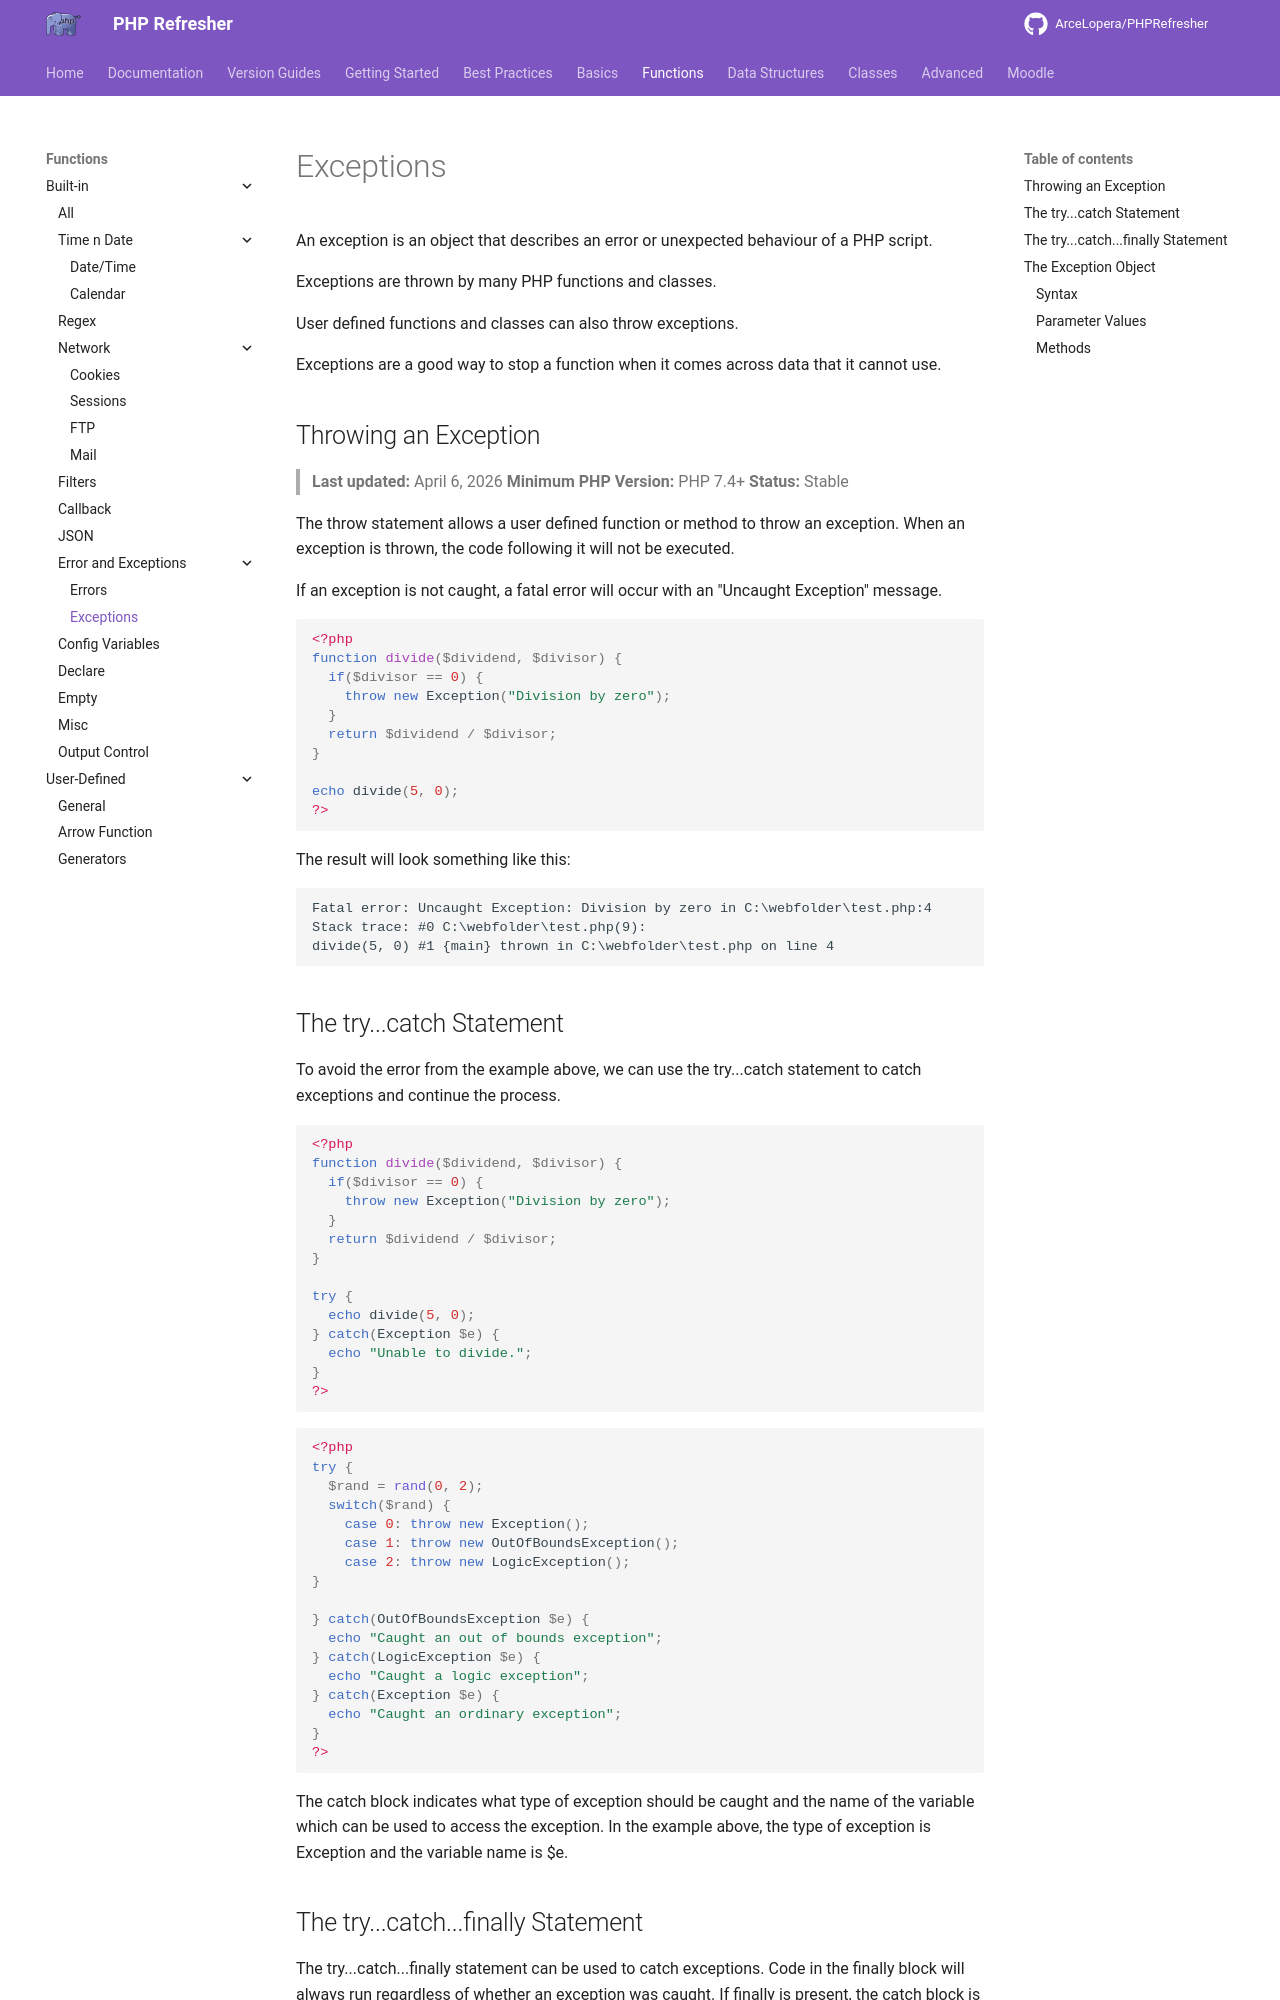

repository: ArceLopera/PHPRefresher · page: Func/phpExceptions/index.html · generator: mkdocs

An exception is an object that describes an error or unexpected behaviour of a PHP script.

Exceptions are thrown by many PHP functions and classes.

User defined functions and classes can also throw exceptions.

Exceptions are a good way to stop a function when it comes across data that it cannot use.

## Throwing an Exception
> **Last updated:** April 6, 2026
> **Minimum PHP Version:** PHP 7.4+
> **Status:** Stable

The throw statement allows a user defined function or method to throw an exception. When an exception is thrown, the code following it will not be executed.

If an exception is not caught, a fatal error will occur with an "Uncaught Exception" message.

```php
<?php
function divide($dividend, $divisor) {
  if($divisor == 0) {
    throw new Exception("Division by zero");
  }
  return $dividend / $divisor;
}

echo divide(5, 0);
?>
```

The result will look something like this:

```
Fatal error: Uncaught Exception: Division by zero in C:\webfolder\test.php:4
Stack trace: #0 C:\webfolder\test.php(9):
divide(5, 0) #1 {main} thrown in C:\webfolder\test.php on line 4
```

## The try...catch Statement
To avoid the error from the example above, we can use the try...catch statement to catch exceptions and continue the process.

```php
<?php
function divide($dividend, $divisor) {
  if($divisor == 0) {
    throw new Exception("Division by zero");
  }
  return $dividend / $divisor;
}

try {
  echo divide(5, 0);
} catch(Exception $e) {
  echo "Unable to divide.";
}
?>
```

``` php
<?php
try {
  $rand = rand(0, 2);
  switch($rand) {
    case 0: throw new Exception();
    case 1: throw new OutOfBoundsException();
    case 2: throw new LogicException();
}

} catch(OutOfBoundsException $e) {
  echo "Caught an out of bounds exception";
} catch(LogicException $e) {
  echo "Caught a logic exception";
} catch(Exception $e) {
  echo "Caught an ordinary exception";
}
?>
```

The catch block indicates what type of exception should be caught and the name of the variable which can be used to access the exception. In the example above, the type of exception is Exception and the variable name is $e.
